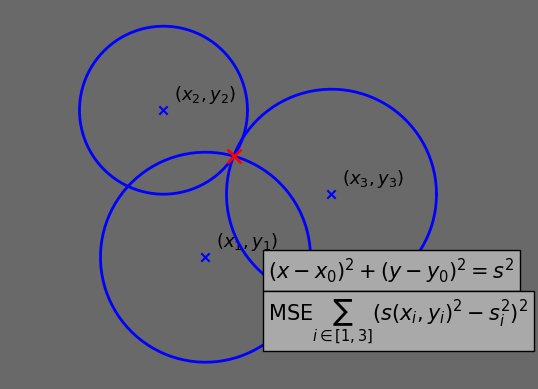

Recreate this plot in Python.
import matplotlib.pyplot as plt
import numpy as np
import sympy


def main():  # pylint: disable=too-many-locals
    x = [-2, -4, 4]
    y = [1, 8, 4]
    s = [5, 4, 5]

    point_string = [r"$(x_1, y_1)$", r"$(x_2, y_2)$", r"$(x_3, y_3)$"]

    fig, axis = plt.subplots()
    axis.set_facecolor("darkgray")
    fig.set_facecolor("dimgray")

    angles = np.linspace(0, 2 * np.pi, 100)
    for i in range(3):
        axis.plot(
            s[i] * np.cos(angles) + x[i],
            s[i] * np.sin(angles) + y[i],
            color="blue",
            linewidth=2,
            zorder=0,
        )
        axis.scatter(x[i], y[i], color="b", marker="x", zorder=0)
        axis.text(x[i] + 0.5, y[i] + 0.5, point_string[i], fontsize=13, zorder=0)

    axis.axis("equal")
    axis.axis("off")

    x_u, y_u = sympy.symbols("x_u y_u")

    error = [0, 0, 0]

    cost = 0

    N = 3  # pylint: disable=invalid-name
    for i in range(N):
        error[i] = (x[i] - x_u) ** 2 + (y[i] - y_u) ** 2 - s[i] ** 2
        cost += (error[i] ** 2) / N

    cost_dx = sympy.diff(cost, x_u)
    cost_dy = sympy.diff(cost, y_u)

    basis = sympy.groebner([cost_dy, cost_dx], x_u, y_u)

    y_k = float(sympy.solve(basis[1], y_u)[0].evalf())
    x_k = float(sympy.solve(basis[0].subs(y_u, y_k))[0])

    axis.scatter(x_k, y_k, color="r", marker="x", s=100, linewidth=2, zorder=1)

    axis.text(
        1,
        0,
        r"$(x - x_0)^2 + (y - y_0)^2 = s^2$",
        fontsize=15,
        bbox={"facecolor": "darkgray", "edgecolor": "black"},
    )

    axis.text(
        1,
        -2,
        r"$\mathrm{MSE} \sum_{i \in [1, 3]}(s(x_i, y_i)^2 - s_i^2)^2$",
        fontsize=15,
        bbox={"facecolor": "darkgray", "edgecolor": "black"},
    )

    mse = float(cost.subs([(x_u, x_k), (y_u, y_k)]))
    rmse = np.sqrt(mse)
    print(rmse)

    plt.show()


if __name__ == "__main__":
    main()
